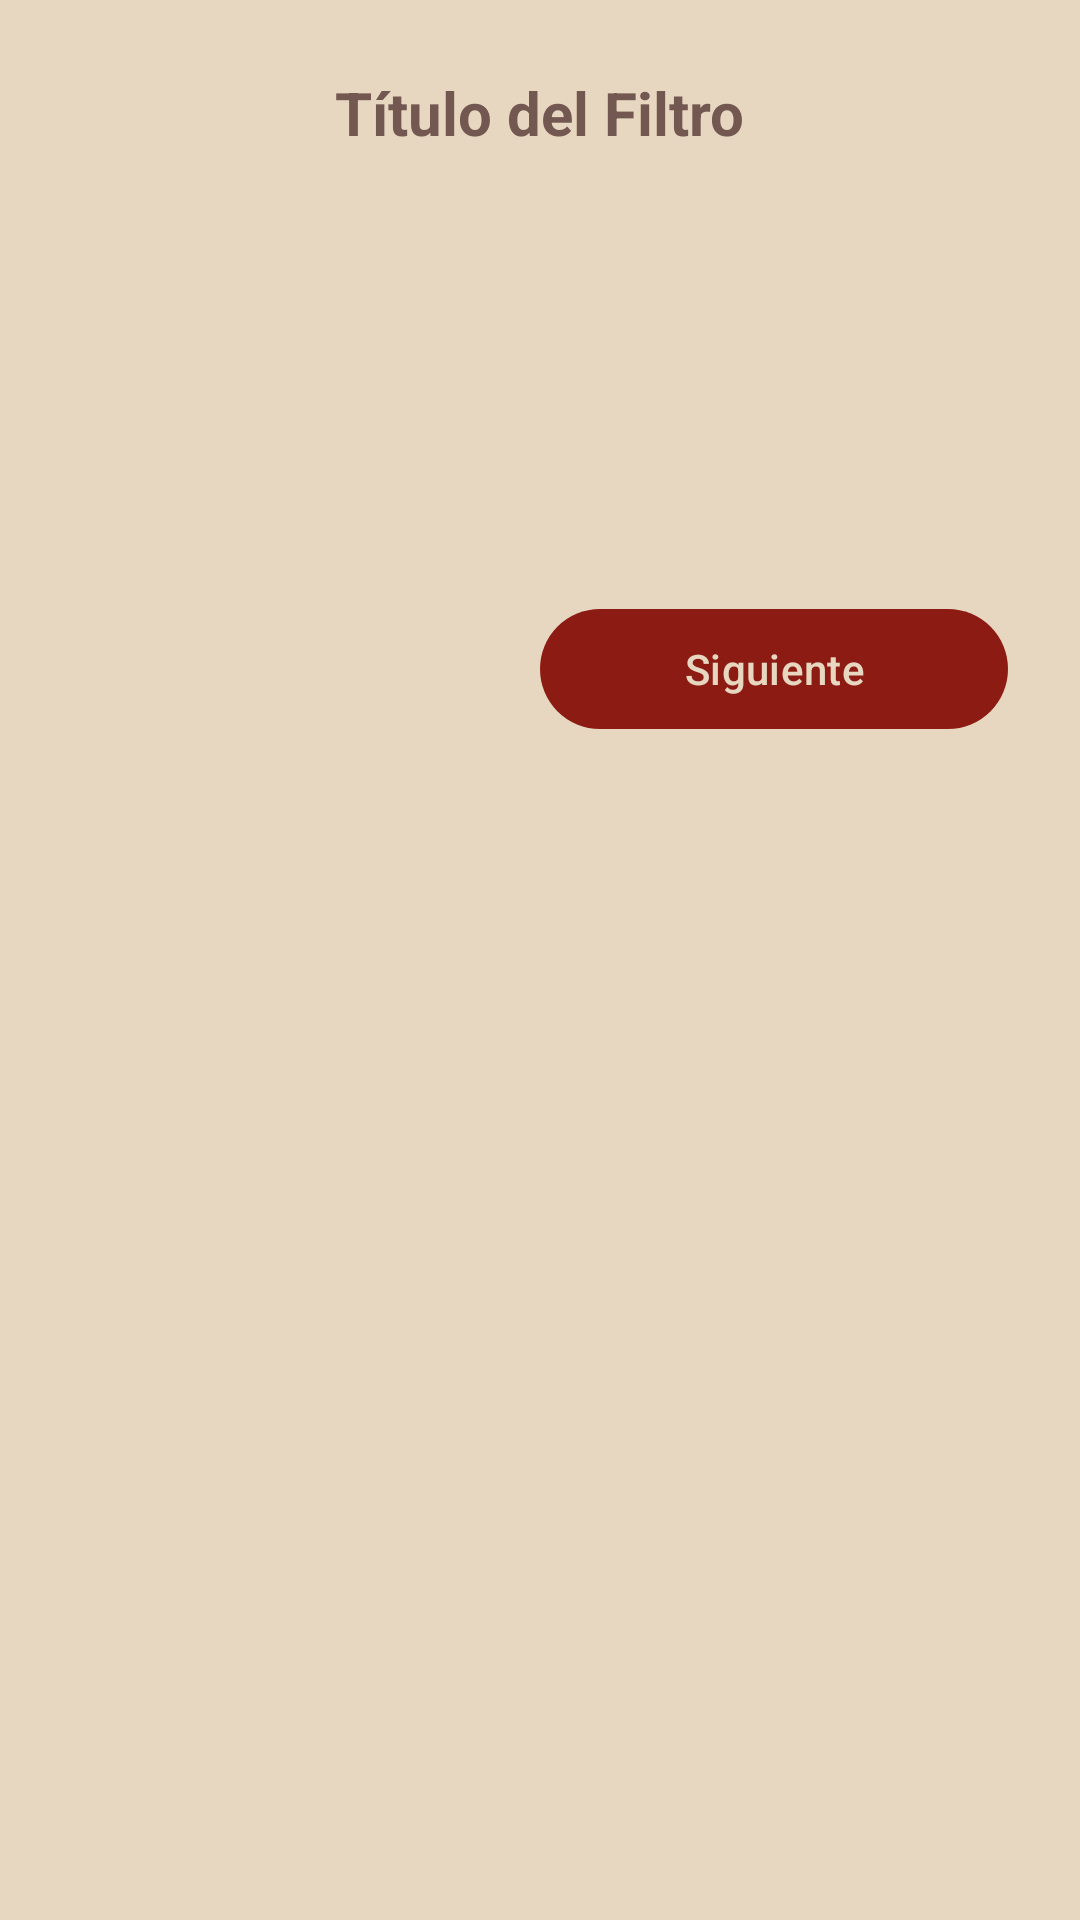

Reconstruct the res/layout file that produces this screen, plus the resources it refers to.
<!-- AndroidManifest.xml: application theme Theme.AppCitas -->
<!-- res/layout/dialog_filtro_paso.xml -->
<?xml version="1.0" encoding="utf-8"?>
<LinearLayout xmlns:android="http://schemas.android.com/apk/res/android"
    xmlns:app="http://schemas.android.com/apk/res-auto"
    android:layout_width="match_parent"
    android:layout_height="wrap_content"
    android:orientation="vertical"
    android:padding="24dp"
    android:background="@drawable/dialog_background">

    <TextView
        android:id="@+id/tvFiltroTitulo"
        android:layout_width="wrap_content"
        android:layout_height="wrap_content"
        android:text="Título del Filtro"
        android:textSize="20sp"
        android:textStyle="bold"
        android:textColor="?attr/colorOnSurface"
        android:layout_gravity="center_horizontal"/>

    <FrameLayout
        android:id="@+id/filtro_content_container"
        android:layout_width="match_parent"
        android:layout_height="wrap_content"
        android:layout_marginTop="24dp"
        android:minHeight="100dp"/>

    <LinearLayout
        android:layout_width="match_parent"
        android:layout_height="wrap_content"
        android:orientation="horizontal"
        android:layout_marginTop="24dp">

        <com.google.android.material.button.MaterialButton
            android:id="@+id/btnAtras"
            style="@style/Widget.MaterialComponents.Button.TextButton"
            android:layout_width="0dp"
            android:layout_height="wrap_content"
            android:layout_weight="1"
            android:text="Atrás"
            android:visibility="invisible" />

        <com.google.android.material.button.MaterialButton
            android:id="@+id/btnSiguiente"
            android:layout_width="0dp"
            android:layout_height="wrap_content"
            android:layout_weight="1"
            android:text="Siguiente" />

    </LinearLayout>

</LinearLayout>
<!-- resources referenced by this layout -->
<resources>
  <style name="Theme.AppCitas" parent="Base.Theme.AppCitas" />
  <style name="Base.Theme.AppCitas" parent="Theme.Material3.DayNight.NoActionBar">
          
          <item name="colorPrimary">@color/blood_red</item>
          <item name="colorPrimaryVariant">@color/blushed_brick</item>
          <item name="colorOnPrimary">@color/almond_cream</item>
  
          
          <item name="colorSecondary">@color/dusty_taupe</item>
          <item name="colorSecondaryVariant">@color/mauve_bark</item>
          <item name="colorOnSecondary">@color/white</item>
  
          
          <item name="android:windowBackground">@color/almond_cream</item>
          <item name="colorSurface">@color/almond_cream</item>
          <item name="colorOnSurface">@color/mauve_bark</item>
  
          
          <item name="android:textColorHint">@color/dusty_taupe</item>
  
          
          <item name="android:statusBarColor">?attr/colorPrimaryVariant</item>
      </style>
  <color name="blood_red">#8C1C13</color>
  <color name="blushed_brick">#BF4342</color>
  <color name="almond_cream">#E7D7C1</color>
  <color name="dusty_taupe">#A78A7F</color>
  <color name="mauve_bark">#735751</color>
  <color name="white">#FFFFFFFF</color>
</resources>
